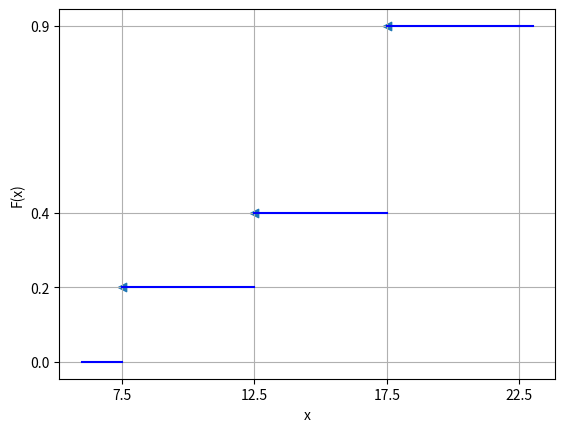

Here is the Python script that generated this plot:
import matplotlib.pyplot as plt
from matplotlib.ticker import FixedLocator
# набор данных
# все опорные точки для сетки
x_all = [7.5, 12.5, 17.5, 22.5]
y_all = [0.2, 0.4, 0.9]
# точки для стрелочек
x_points = [7.5, 12.5, 17.5]
y_points = [0.2, 0.4, 0.9]
# создание фигуры
fig = plt.figure()
p = fig.add_subplot()
# стрелочки
p.scatter(x_points, y_points, marker="<")
# линии
for i in range(len(x_all) - 1):
    x_line = [x_all[i], x_all[i + 1]]
    y_line = [y_all[i], y_all[i]]
    p.plot(x_line, y_line, color="blue")
# бесконечные линии влево и вправо (всё равно придется фотошопить)
p.plot([6, 7.5], [0, 0], color="blue")
p.plot([22.5, 23], [0.9, 0.9], color="blue")
# легенда
plt.ylabel("F(x)")
plt.xlabel("x")
# сетка
p.xaxis.set_major_locator(FixedLocator(x_all))
p.yaxis.set_major_locator(FixedLocator([0] + y_all))
p.grid()
# вывод
plt.show()
